Photos from the image-classification dataset "dataset" in the GitHub repository mohamedalimuse32-spec/GRADUATION_PROJECT1. Its 4 classes are: glioma, meningioma, no tumor, pituitary tumor.

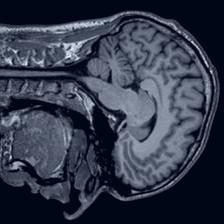
Label: no tumor

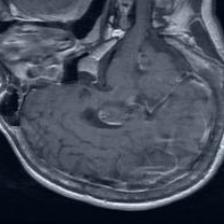
Label: pituitary tumor

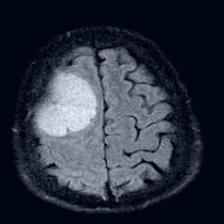
Label: meningioma

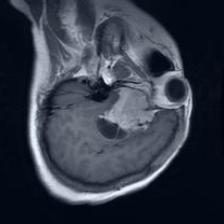
Label: meningioma

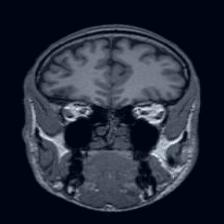
Label: no tumor

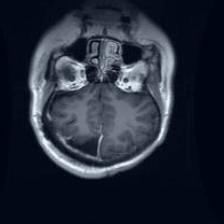
Label: glioma
